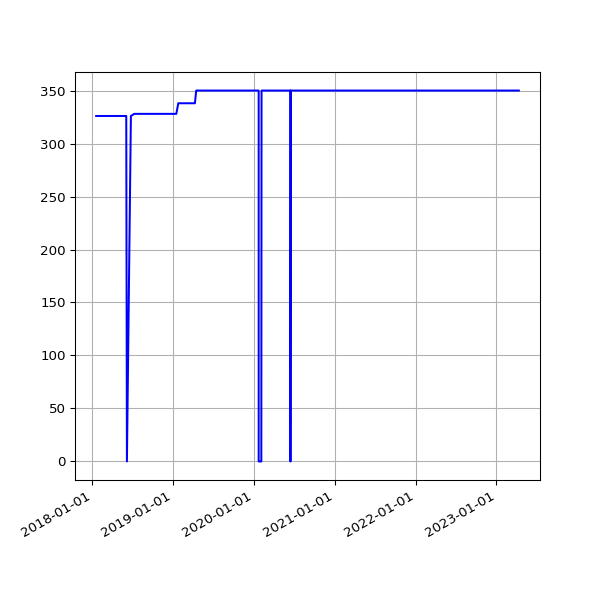

Source data for this figure (header and first rows):
date, value
2018-01-19 06:26:40 +0000, 326
2018-01-21 08:30:58 +0000, 326
2018-01-23 06:21:37 +0000, 326
2018-01-24 06:43:14 +0000, 326
2018-01-25 06:52:15 +0000, 326
2018-01-26 07:27:50 +0000, 326
2018-01-28 07:03:24 +0000, 326
2018-01-29 07:28:53 +0000, 326
2018-02-06 05:29:04 +0000, 326
2018-02-16 05:14:58 +0000, 326
2018-02-19 05:19:21 +0000, 326
2018-02-25 05:15:56 +0000, 326
2018-03-01 05:27:36 +0000, 326
2018-03-04 05:26:08 +0000, 326
2018-03-07 05:42:31 +0000, 326
2018-03-10 05:38:57 +0000, 326
2018-03-22 05:24:43 +0000, 326
2018-03-25 06:19:36 +0100, 326
2018-04-01 05:34:15 +0100, 326
2018-04-04 05:34:29 +0100, 326
2018-04-07 05:49:30 +0100, 326
2018-04-22 05:15:17 +0100, 326
2018-06-01 05:44:15 +0100, 326
2018-06-04 05:24:39 +0100, 326
2018-06-07 06:06:31 +0100, 0
2018-06-25 05:53:05 +0100, 326
2018-07-10 06:31:48 +0100, 328
2018-07-16 06:27:33 +0100, 328
2018-07-22 06:28:04 +0100, 328
2018-07-25 06:33:35 +0100, 328
2018-07-28 06:42:39 +0100, 328
2018-08-01 06:05:11 +0100, 328
2018-08-04 05:47:50 +0100, 328
2018-08-07 06:16:22 +0100, 328
2018-08-10 06:44:44 +0100, 328
2018-08-13 06:18:24 +0100, 328
2018-08-16 06:36:33 +0100, 328
2018-08-19 06:01:25 +0100, 328
2018-08-22 06:51:37 +0100, 328
2018-08-25 06:24:08 +0100, 328
2018-08-28 06:26:32 +0100, 328
2018-09-01 05:58:49 +0100, 328
2018-09-04 05:55:32 +0100, 328
2018-09-07 05:52:57 +0100, 328
2018-09-10 06:01:53 +0100, 328
2018-09-13 05:45:39 +0100, 328
2018-09-16 05:46:46 +0100, 328
2018-09-19 06:33:00 +0100, 328
2018-09-22 05:54:16 +0100, 328
2018-09-25 05:59:08 +0100, 328
2018-10-04 06:11:36 +0100, 328
2018-10-07 06:27:15 +0100, 328
2018-10-10 06:46:32 +0100, 328
2018-10-13 05:53:53 +0100, 328
2018-10-16 06:26:10 +0100, 328
2018-10-19 07:06:25 +0100, 328
2018-10-22 07:10:20 +0100, 328
2018-10-25 06:00:59 +0100, 328
2018-10-28 05:13:53 +0000, 328
2018-11-01 06:49:27 +0000, 328
... 2,006 more rows
